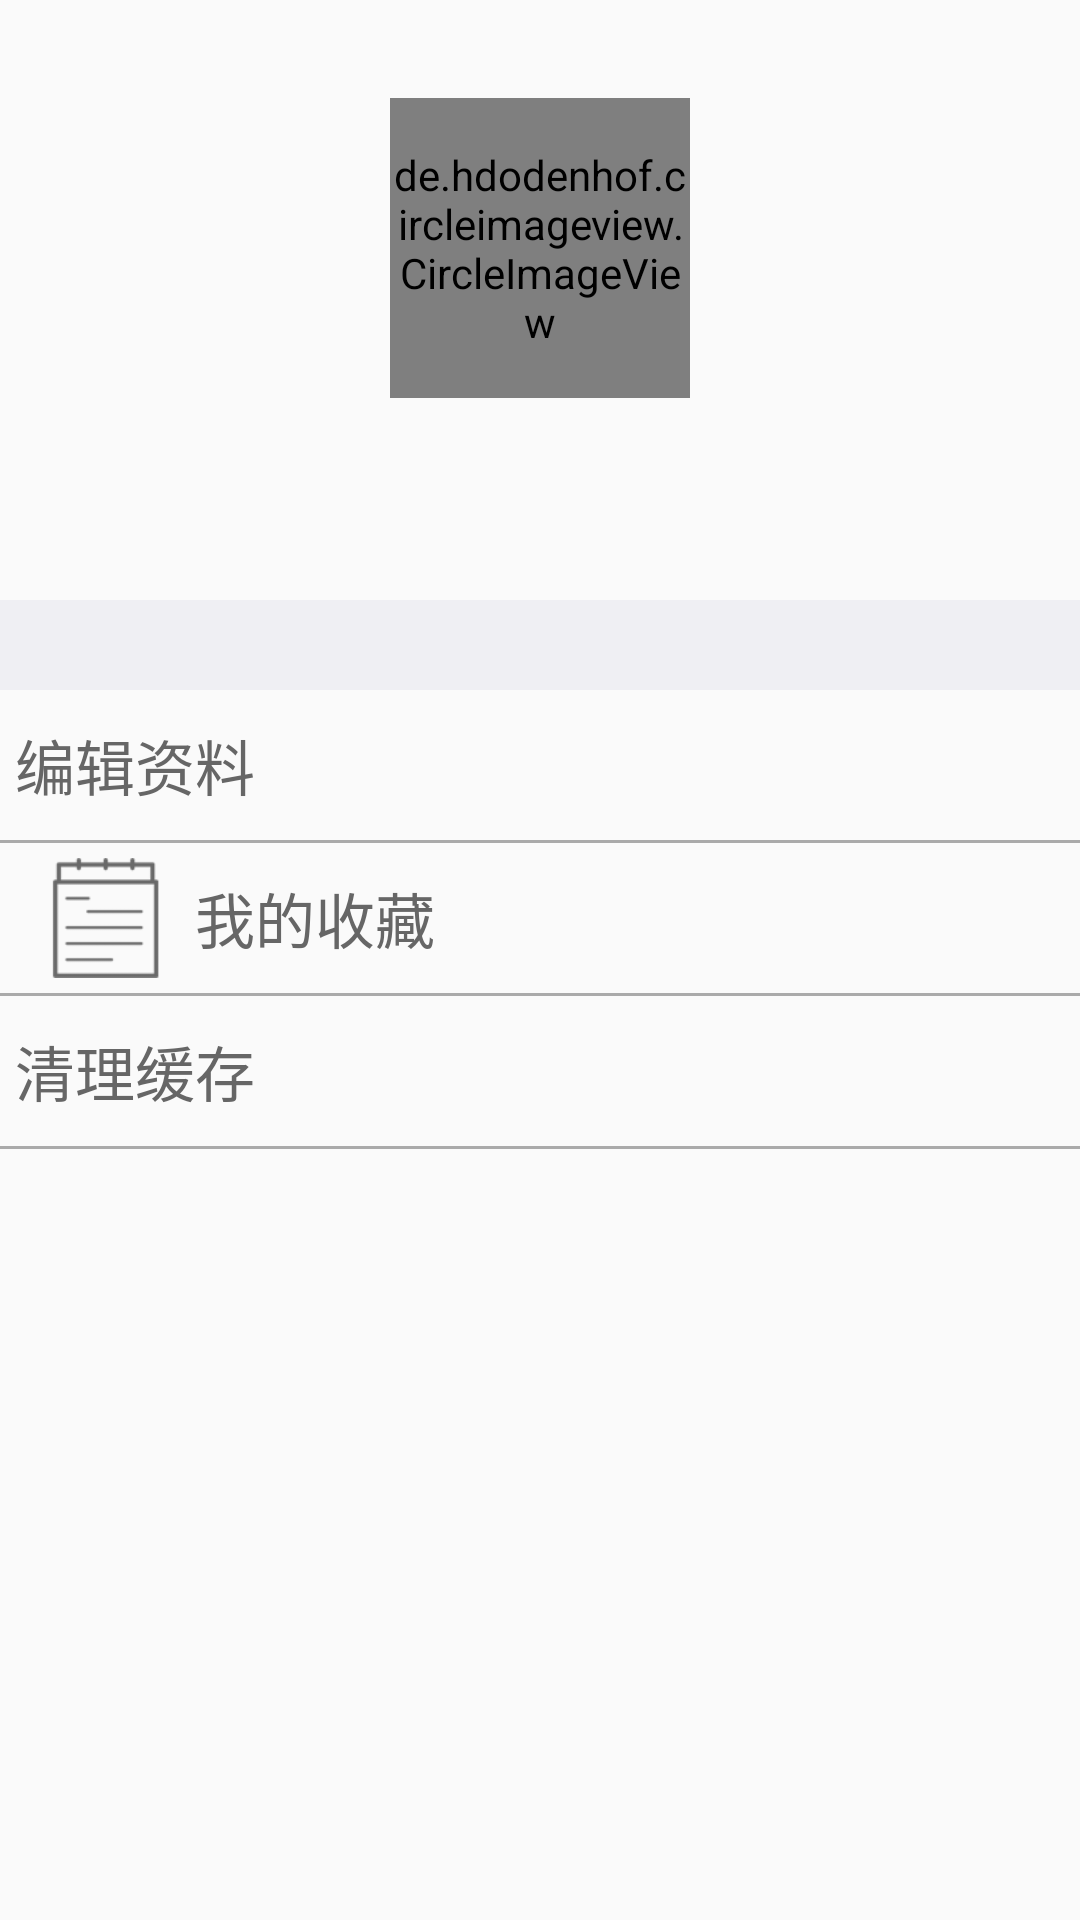

Reconstruct the res/layout file that produces this screen, plus the resources it refers to.
<!-- AndroidManifest.xml: application theme AppTheme -->
<!-- res/layout/fragment_home.xml -->
<?xml version="1.0" encoding="utf-8"?>
<LinearLayout xmlns:android="http://schemas.android.com/apk/res/android"
    xmlns:tools="http://schemas.android.com/tools"
    android:layout_width="match_parent"
    android:layout_height="match_parent"
    android:orientation="vertical">

    <LinearLayout
        android:layout_width="match_parent"
        android:layout_height="200dp"
        android:gravity="center"
        android:orientation="vertical">

        <de.hdodenhof.circleimageview.CircleImageView
            android:id="@+id/head_image"
            android:layout_width="100dp"
            android:layout_height="100dp" />

        <TextView
            android:id="@+id/name_text"
            android:layout_width="wrap_content"
            android:layout_height="wrap_content"
            android:layout_marginTop="10dp"
            android:textColor="#000"
            android:textSize="18sp"
            tools:text="123" />
    </LinearLayout>

    <View
        android:layout_width="match_parent"
        android:layout_height="30dp"
        android:background="#efeff3" />


    <LinearLayout
        android:id="@+id/compile_info"
        android:layout_width="match_parent"
        android:layout_height="50dp"
        android:gravity="center_vertical"
        android:padding="5dp">

        <ImageView
            android:layout_width="wrap_content"
            android:layout_height="wrap_content"
            android:src="@mipmap/ic_input" />

        <TextView
            android:layout_width="wrap_content"
            android:layout_height="wrap_content"
            android:text="编辑资料"
            android:textColor="#666"
            android:textSize="20sp" />
    </LinearLayout>

    <View
        android:layout_width="match_parent"
        android:layout_height="1dp"
        android:background="#aaa" />

    <LinearLayout
        android:id="@+id/collect_linear_layout"
        android:layout_width="match_parent"
        android:layout_height="50dp"
        android:gravity="center_vertical"
        android:padding="5dp">

        <ImageView
            android:layout_width="wrap_content"
            android:layout_height="wrap_content"
            android:src="@mipmap/ic_content" />

        <TextView
            android:layout_width="wrap_content"
            android:layout_height="wrap_content"
            android:text="我的收藏"
            android:textColor="#666"
            android:textSize="20sp" />

    </LinearLayout>

    <View
        android:layout_width="match_parent"
        android:layout_height="1dp"
        android:background="#aaa" />

    <LinearLayout
        android:id="@+id/clean_cache_ll"
        android:layout_width="match_parent"
        android:layout_height="50dp"
        android:gravity="center_vertical"
        android:padding="5dp">

        <ImageView
            android:layout_width="wrap_content"
            android:layout_height="wrap_content"
            android:src="@mipmap/ic_delete" />

        <TextView
            android:layout_width="wrap_content"
            android:layout_height="wrap_content"
            android:text="清理缓存"
            android:textColor="#666"
            android:textSize="20sp" />
    </LinearLayout>

    <View
        android:layout_width="match_parent"
        android:layout_height="1dp"
        android:background="#aaa" />

</LinearLayout>
<!-- resources referenced by this layout -->
<resources>
  <!-- mipmap ic_content: png bitmap (mipmap-hdpi, 20412 bytes) -->
  <style name="AppTheme" parent="Theme.AppCompat.Light.DarkActionBar">
          
          <item name="colorPrimary">@color/colorPrimary</item>
          <item name="colorPrimaryDark">@color/colorPrimaryDark</item>
          <item name="colorAccent">@color/colorAccent</item>
          
          <item name="windowActionBar">false</item>
          
          <item name="windowNoTitle">true</item>
          
      </style>
  <color name="colorPrimary">#38393e</color>
  <color name="colorPrimaryDark">#2f3034</color>
  <color name="colorAccent">#8bc34a</color>
</resources>
